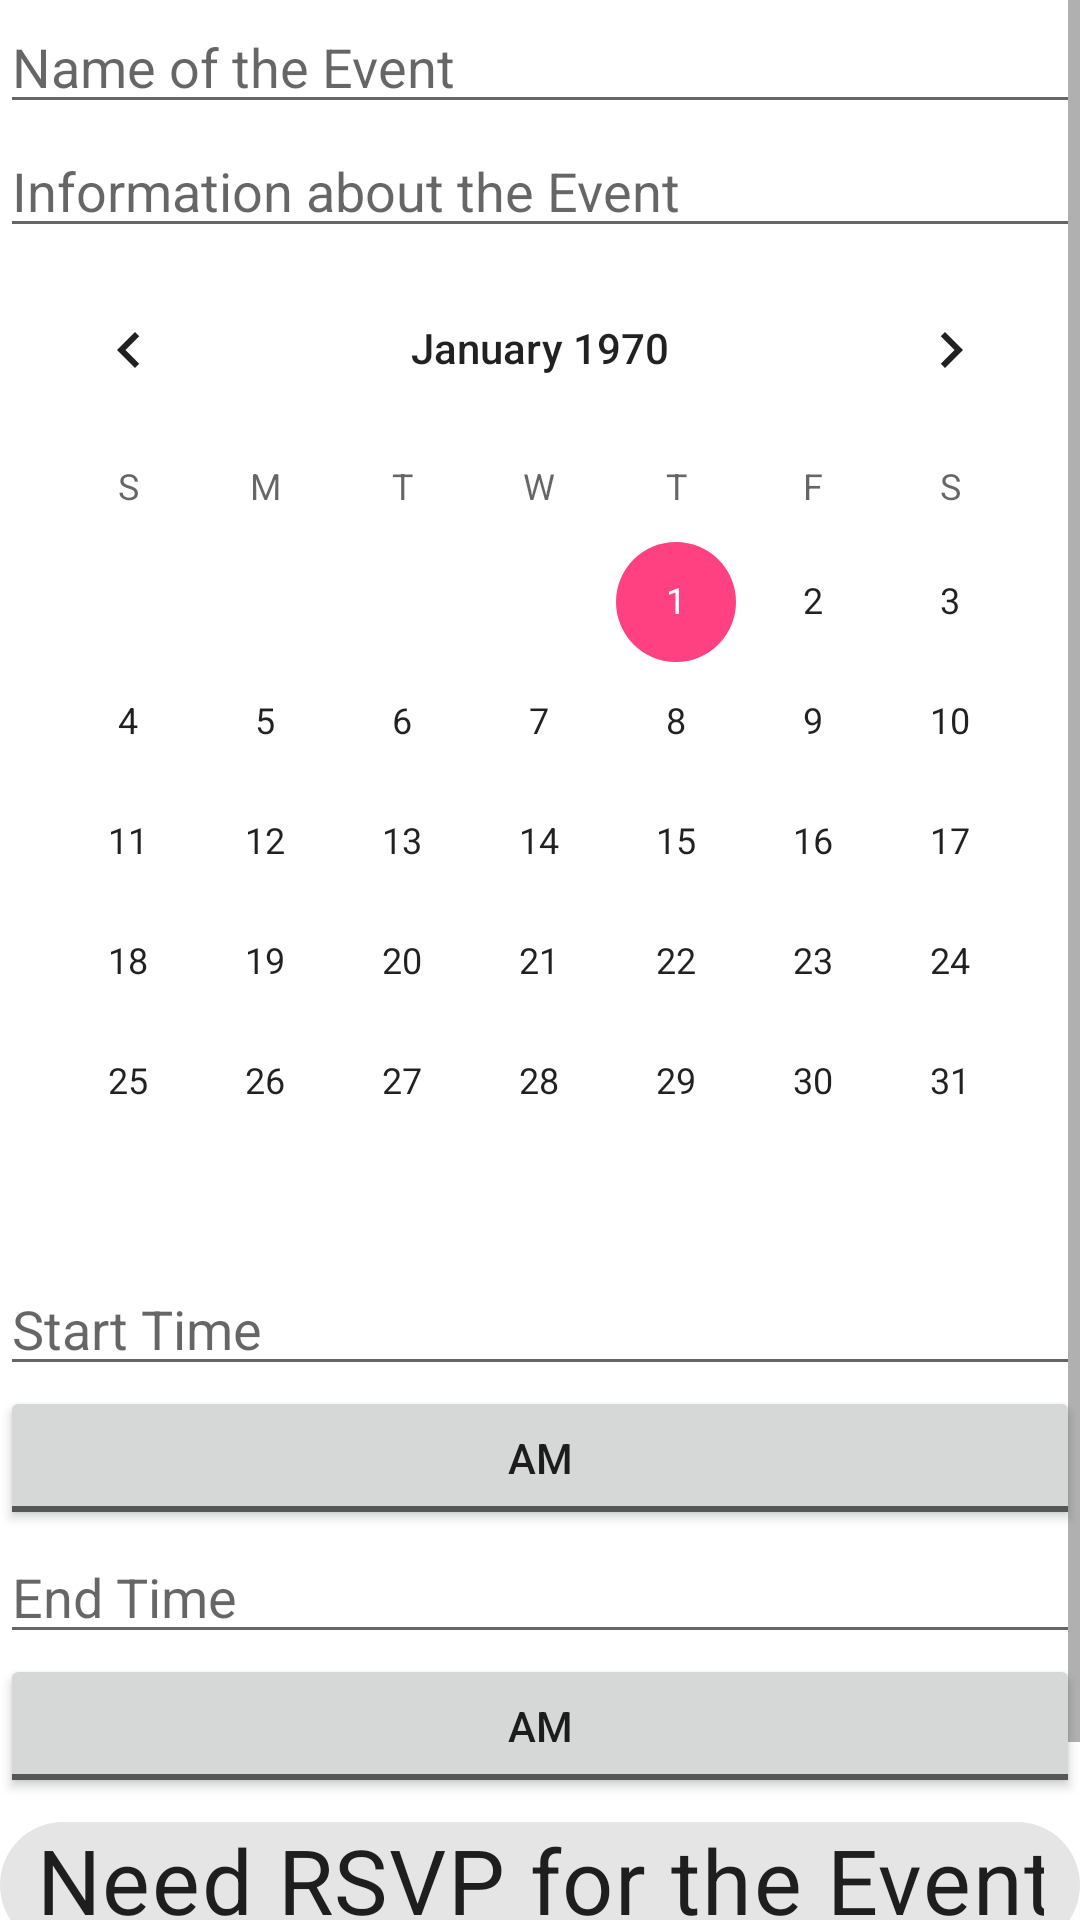

Reconstruct the res/layout file that produces this screen, plus the resources it refers to.
<!-- AndroidManifest.xml: application theme AppTheme -->
<!-- res/layout/activity_info.xml -->
<?xml version="1.0" encoding="utf-8"?>
<androidx.constraintlayout.widget.ConstraintLayout xmlns:android="http://schemas.android.com/apk/res/android"
    xmlns:app="http://schemas.android.com/apk/res-auto"
    xmlns:tools="http://schemas.android.com/tools"
    android:layout_width="match_parent"
    android:layout_height="match_parent"
    tools:context=".user.InfoActivity">

    <ScrollView
        android:layout_width="match_parent"
        android:layout_height="match_parent">

        <LinearLayout
            android:layout_width="match_parent"
            android:layout_height="wrap_content"
            android:orientation="vertical" >

            <AutoCompleteTextView
                android:id="@+id/eventName"
                android:layout_width="match_parent"
                android:layout_height="wrap_content"
                android:hint="Name of the Event" />

            <MultiAutoCompleteTextView
                android:id="@+id/eventInfo"
                android:layout_width="match_parent"
                android:layout_height="wrap_content"
                android:hint="Information about the Event" />

            <CalendarView
                android:id="@+id/calendarView"
                android:layout_width="match_parent"
                android:layout_height="match_parent" />

            <EditText
                android:id="@+id/startTime"
                android:layout_width="match_parent"
                android:layout_height="wrap_content"
                android:ems="10"
                android:hint="Start Time"
                android:inputType="time" />

            <ToggleButton
                android:id="@+id/startEra"
                android:layout_width="match_parent"
                android:layout_height="wrap_content"
                android:text="AM or PM?"
                android:textColorHint="#00DFCFCF"
                android:textOff="AM"
                android:textOn="PM" />

            <EditText
                android:id="@+id/endTime"
                android:layout_width="match_parent"
                android:layout_height="wrap_content"
                android:ems="10"
                android:hint="End Time"
                android:inputType="time" />

            <ToggleButton
                android:id="@+id/endEra"
                android:layout_width="match_parent"
                android:layout_height="wrap_content"
                android:text="AM or PM?"
                android:textOff="AM"
                android:textOn="PM" />

            <com.google.android.material.chip.Chip
                android:id="@+id/rsvp"
                android:layout_width="match_parent"
                android:layout_height="58dp"
                android:checkable="true"
                android:text="Need RSVP for the Event?"
                android:textSize="30sp" />

            <Button
                android:id="@+id/submitButton"
                android:layout_width="match_parent"
                android:layout_height="wrap_content"
                android:background="@drawable/roundedfishingbutton"
                android:onClick="submit"
                android:text="RSVP For the Event"
                app:backgroundTint="#16555F" />

        </LinearLayout>
    </ScrollView>

</androidx.constraintlayout.widget.ConstraintLayout>
<!-- resources referenced by this layout -->
<resources>
  <!-- drawable roundedfishingbutton (drawable) -->
  <?xml version="1.0" encoding="utf-8"?>
  <shape xmlns:android="http://schemas.android.com/apk/res/android"
      android:shape="rectangle">
      <solid android:color="#16555F" />
      <corners android:bottomRightRadius="8dp"
          android:bottomLeftRadius="8dp"
          android:topRightRadius="8dp"
          android:topLeftRadius="8dp"/>
  </shape>
  <style name="AppTheme" parent="Theme.MaterialComponents.Light.NoActionBar">
          
          <item name="colorPrimary">@color/colorPrimary</item>
          <item name="colorPrimaryDark">@color/colorPrimaryDark</item>
          <item name="colorAccent">@color/colorAccent</item>
      </style>
  <color name="colorPrimary">#3F51B5</color>
  <color name="colorPrimaryDark">#303F9F</color>
  <color name="colorAccent">#FF4081</color>
</resources>
